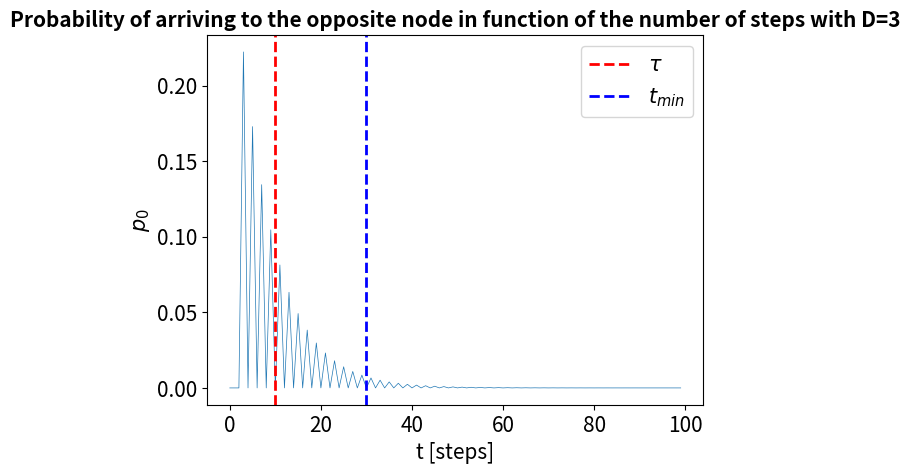

The script that saved this image:
import numpy as np
import matplotlib.pyplot as plt
from mpl_toolkits.mplot3d import Axes3D
import matplotlib.animation as animation
import math
import random 


def generate_hypercube_nodes(D):
    """
    Genera un array de dimensión D x 2^D, donde cada columna representa un nodo
    en un hipercubo de dimensión D.

    Parámetros:
    D (int): Dimensión del hipercubo

    Retorna:
    np.ndarray: Matriz de tamaño (D, 2^D) con cada columna como un nodo
    """
    n = 2 ** D  # Número total de nodos
    s = np.zeros((n, D), dtype=int)

    for i in range(n):
        binary_representation = np.binary_repr(i, width=D)
        s[i,:] = [int(bit) for bit in binary_representation]

    return s



def displacement(s1, s2):
    '''
    This function returns a boolean variable that show if s1 and s2 are consecutive nodes. If they are consecutive, the function also 
    returns the coordinate where the particle has moved.
    That is, if s1 = [0,0,2] and s2 = [0,0,3] then the fuction will return 2, which is the coordinated that have changed. 
    '''
    diff = s2 - s1
    nonzero = np.nonzero(diff)[0]  # índices donde hay diferencia

    if len(nonzero) == 1 and abs(diff[nonzero[0]]) == 1:
        return nonzero[0], True  # desplazamiento válido en un único eje
    else:
        return None, False  # no hay desplazamiento unitario válido
    

'''
lets create a function that will define randomly the vector p_dir[D] whose elements are 
the probabilites of moving along direction i. 
'''
def generate_random_probabilities(D):
    probabilities = np.random.rand(D)  # generate D random numbers between 0 and 1
    probabilities /= probabilities.sum()  # Normalize
    return probabilities


def p_0_graphics(p_0_ex,D,tau):    #this will plot p_0 in function of time and D
    # configuración del gráfico
    plt.xlabel('t [steps]', fontdict={'fontsize': 15})
    plt.ylabel(f'$p_0$', fontdict={'fontsize': 15})
    plt.title(f'Probability of arriving to the opposite node in function of the number of steps with D={D}', fontdict={'fontsize': 15, 'fontweight': 'bold'})
    plt.plot(p_0_ex, linewidth=0.5 ,markersize=0.5)
    plt.xticks(fontsize=15)
    plt.yticks(fontsize=15)
    # Añadir una línea vertical en t = T
    plt.axvline(x=tau, color='r', linestyle='--', linewidth=2, label=r'$\tau$')
    # Línea vertical en t=t_min
    t_min = 30
    plt.axvline(x=t_min, color='b', linestyle='--', linewidth=2, label=r'$t_{min}$')
    plt.legend(fontsize=15,loc='upper right')
    plt.show()
    plt.savefig(f"hypercube_D={D}.png", dpi=300, bbox_inches='tight')


#for D in range(1,5):
D=3
#for t in range (10000, )
t = 100 #number of steps that will be considered
#D = 1 #dimension of the hypercube
n = 2**D #number of nodes
P = np.zeros((n,n)) #transition matrix
p_dir = np.zeros(D) #probability of moving along direction i
v = np.zeros((t,n)) #vector of probabilities of node i at time step t
v[0,0] = 1 #we impose the particle begins at the first vertex/node
p_0 = np.zeros(t) #probability that the particle hits the final vertex for the 1st time at step t or less'
p_0_ex = np.zeros(t) #probability that the particle hits the final vertex for the 1st time at step t or less'
steps = np.arange(0, t)

'''lets define an array s that will contains the position vector of each node.
That is, for D=2, s is a matrix of dimensions 4x2 that contains the nodes positions {(00),(01),(10),(11)}
Each row contains the vector of node i
'''
s = generate_hypercube_nodes(D)

#define de values of p_dir:
#p_dir = generate_random_probabilities(D)
p_dir = np.ones(D)/D #generate equal probabilities for all directions

#lets define the values of matrix P
'''
we will work with a loop that will iterate over all values of the matrix P and will define its values. The values of matrix P are non-zero 
only for elements that represent a movement between consecutive nodes, so we will define a funtion 'displacement' that receives the 
position of 2 nodes s1, s2 and will return two values: a boolean which says if these nodes are consecutive, and 
in the case they are consecutive, it will also return the position/coordinate/direction where the displacement takes place. 
'''

for i in range (0,n):
    for j in range (0,n):
        dir_movement, consecutive = displacement(s[i,:],s[j,:])
        if consecutive == True: 
            P[i,j] = p_dir[dir_movement]

print('Transition matrix: ', P)

'''
Lets upload the vector s[n,:] that contains the probabilities of moving from node (11..1)
They all have to be 0 because we are considering the FIRST arrival to this node, so when 
particle arrive to this node it can't moves anymore
That is, P[n,:] =[0,0,...,0,1]
'''
P[n-1,:] = 0
P[n-1,n-1] = 1

'''print(P)
print(p_dir)'''
        

'''
Now we finally estimate the hitting time
'''

file = f"tau_vector_D={D}_t={t}.txt"
with open(file, 'w') as file:
    for T in range (1,t):
        v[T,:] = v[T-1,:]@P
        p_0[T] = v[T,n-1] #probability of arriving to (1..1) in T or less steps
        p_0_ex[T] = v[T,n-1] - v[T-1,n-1]  #probability of arriving to (1..1) in exactly T steps
        #print ('t=',T,'p_0_ex[T]=', p_0_ex[T])
        '''in order to avoid an innecessary amount of steps, I will add a condition such that if the probability of 
        arriving to the opposite node in exactly T steps is too small (in particular, I will say less than 0.0001), then 
        the loop will break 
        because the next terms will not either contribute to the sum at all. This condition is added to the condition T>D because
        it is the minimum number of steps that are required to arrive to the opposite node
        if (T>D) and  (p_0_ex[T] + p_0_ex[T-1]) < 0.0001: 
            break
        '''
        if int(T%100) == 0:
            print('T = ',T,'p_0_ex[T] + p_0_ex[T-1] = ', p_0_ex[T]+p_0_ex[T-1])
        file.write(f"{T} {T*p_0_ex[T]} \n")

    tau = np.dot(steps,p_0_ex)
    file.write(f"tau = {tau}\n")


print('D = ',D,'t = ',t,'tau = ',tau)
p_0_graphics(p_0_ex,D,tau)

#print('steps=',steps,'p_0=',p_0,'tau=',tau)
